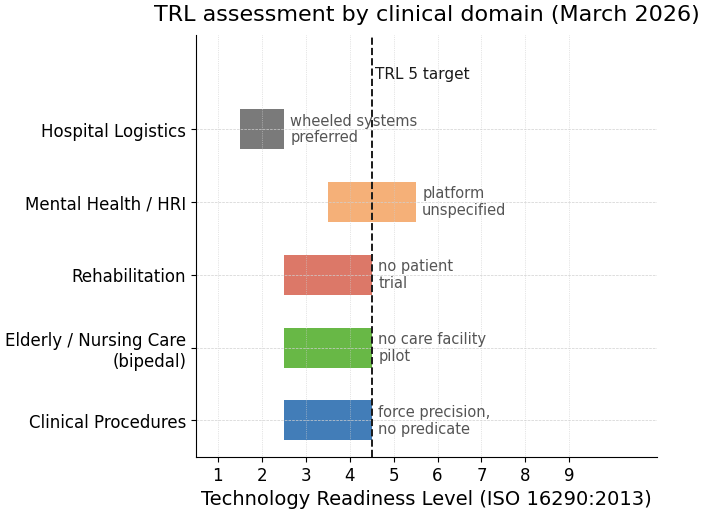

This chart was generated by the following Python code: (Note: this script raises an exception after producing the figure.)
"""
Generate figures for the humanoid healthcare review paper.
Run with: uv run python scripts/gen_figures.py
Output: paper/figures/trl_readiness.pdf
         paper/figures/evidence_landscape.pdf
         paper/figures/tech_timeline.pdf
         paper/figures/regulatory_pathways.pdf
         paper/figures/capability_gap.pdf
"""

import matplotlib

matplotlib.use("Agg")
import matplotlib.pyplot as plt
import matplotlib.patches as mpatches
import matplotlib as mpl
import numpy as np
from matplotlib.patches import FancyBboxPatch
from matplotlib.lines import Line2D
from collections import defaultdict, Counter

OUTPUT_DIR = "paper/figures"

PALETTE = {
    "primary": "#2166ac",
    "secondary": "#4dac26",
    "accent": "#d6604d",
    "neutral": "#636363",
    "subtle": "#f7f7f7",
    "gold": "#f4a261",
}

mpl.rcParams.update(
    {
        "font.family": "DejaVu Sans",
        "font.size": 14,
        "axes.titlesize": 16,
        "axes.labelsize": 14,
        "xtick.labelsize": 12,
        "ytick.labelsize": 12,
        "legend.fontsize": 12,
        "legend.title_fontsize": 13,
        "figure.titlesize": 18,
        "axes.spines.top": False,
        "axes.spines.right": False,
        "axes.linewidth": 0.8,
        "axes.grid": True,
        "grid.color": "#d0d0d0",
        "grid.linewidth": 0.5,
        "grid.linestyle": "--",
        "figure.dpi": 150,
        "savefig.dpi": 300,
        "savefig.bbox": "tight",
        "savefig.pad_inches": 0.05,
        "axes.prop_cycle": mpl.cycler(
            color=["#2166ac", "#4dac26", "#d6604d", "#f4a261", "#636363"]
        ),
    }
)

DOMAIN_COLORS = {
    "Clinical Procedures": "#2166ac",
    "Elderly / Nursing Care": "#4dac26",
    "Rehabilitation": "#d6604d",
    "Mental Health / HRI": "#f4a261",
    "Hospital Logistics": "#636363",
}


def gen_trl_readiness():
    """TRL horizontal bar chart: five clinical domains with constraint callouts."""
    domains = [
        "Clinical Procedures",
        "Elderly / Nursing Care\n(bipedal)",
        "Rehabilitation",
        "Mental Health / HRI",
        "Hospital Logistics",
    ]
    domain_keys = [
        "Clinical Procedures",
        "Elderly / Nursing Care",
        "Rehabilitation",
        "Mental Health / HRI",
        "Hospital Logistics",
    ]
    trl_low = [3, 3, 3, 4, 2]
    trl_high = [4, 4, 4, 5, 2]
    constraints = [
        "force precision,\nno predicate",
        "no care facility\npilot",
        "no patient\ntrial",
        "platform\nunspecified",
        "wheeled systems\npreferred",
    ]

    fig, ax = plt.subplots(figsize=(7, 5.5))

    bar_height = 0.55
    y_positions = np.arange(len(domains))

    for i, (yl, yh) in enumerate(zip(trl_low, trl_high)):
        color = DOMAIN_COLORS[domain_keys[i]]
        width = max(yh - yl + 1, 0.5)
        ax.barh(
            y_positions[i],
            width,
            left=yl - 0.5,
            height=bar_height,
            color=color,
            edgecolor="none",
            alpha=0.85,
        )
        xh = yh + 0.5
        ax.text(
            xh + 0.15,
            y_positions[i],
            constraints[i],
            va="center",
            ha="left",
            fontsize=10.5,
            color="#555555",
            linespacing=1.15,
        )

    ax.axvline(x=4.5, color="#1a1a1a", linestyle="--", linewidth=1.4)
    ax.text(
        4.58,
        len(domains) - 0.35,
        "TRL 5 target",
        ha="left",
        va="bottom",
        fontsize=11,
        color="#1a1a1a",
    )

    ax.set_ylim(-0.5, len(domains) + 0.3)
    ax.set_yticks(y_positions)
    ax.set_yticklabels(domains, fontsize=12)
    ax.set_xlabel("Technology Readiness Level (ISO 16290:2013)")
    ax.set_xlim(0.5, 11)
    ax.set_xticks(range(1, 10))
    ax.set_title("TRL assessment by clinical domain (March 2026)", pad=10)
    ax.grid(axis="x", linestyle=":", linewidth=0.5, color="#cccccc")
    ax.spines["top"].set_visible(False)
    ax.spines["right"].set_visible(False)

    fig.tight_layout(pad=1.2)
    path = f"{OUTPUT_DIR}/trl_readiness.pdf"
    fig.savefig(path, bbox_inches="tight", dpi=300)
    plt.close(fig)
    print(f"Saved: {path}")


def gen_evidence_landscape():
    """Evidence distribution: 14 papers by domain x year with unified legend."""
    papers = [
        (0, 2025, "Atar", "eng"),
        (0, 2025, "Liang", "eng"),
        (0, 2026, "Cho", "obs"),
        (1, 2024, "Alameda-Pineda", "obs"),
        (1, 2025, "Benallegue", "eng"),
        (1, 2024, "Imtiaz", "eng"),
        (1, 2024, "Ghosh", "eng"),
        (2, 2024, "Nguyen", "eng"),
        (2, 2022, "Sobrepera", "obs"),
        (2, 2025, "Lu", "eng"),
        (3, 2023, "Robinson", "rct"),
        (3, 2024, "Sayis", "obs"),
        (3, 2025, "Yuan", "eng"),
        (3, 2025, "Lindsay", "eng"),
    ]

    domain_labels = [
        "Clinical\nProcedures",
        "Elderly /\nNursing Care",
        "Rehabilitation",
        "Mental Health\n/ HRI",
    ]
    domain_color_list = [
        DOMAIN_COLORS["Clinical Procedures"],
        DOMAIN_COLORS["Elderly / Nursing Care"],
        DOMAIN_COLORS["Rehabilitation"],
        DOMAIN_COLORS["Mental Health / HRI"],
    ]

    shape_markers = {"eng": "o", "obs": "D", "rct": "*"}
    marker_sizes = {"eng": 85, "obs": 85, "rct": 140}

    fig, ax = plt.subplots(figsize=(10, 5.5))

    coord_count = Counter((d, y) for d, y, _, _ in papers)
    coord_idx = defaultdict(int)

    # Per-label placement to avoid overlaps in crowded clusters.
    # WARNING: these offsets are hand-tuned to the current dataset.
    # Any addition/removal of papers in a cluster will require
    # recalibration of the affected entries.
    label_style = {
        (1, 2024, "Alameda-Pineda"): ("right", -0.26, "center", 0),
        (1, 2024, "Imtiaz"): ("left", 0.20, "center", 0),
        (1, 2024, "Ghosh"): ("left", 0.20, "center", 0),
        (1, 2025, "Benallegue"): ("left", 0.20, "center", 0),
        (0, 2025, "Atar"): ("left", 0.20, "center", 0),
        (0, 2025, "Liang"): ("right", -0.20, "center", 0),
        (3, 2024, "Sayis"): ("right", -0.20, "center", 0),
        (3, 2025, "Yuan"): ("left", 0.20, "center", 0),
        (3, 2025, "Lindsay"): ("right", -0.20, "center", 0),
    }

    for domain_idx, year, surname, stype in papers:
        key = (domain_idx, year)
        idx = coord_idx[key]
        total = coord_count[key]
        y_off = (idx - (total - 1) / 2.0) * 0.60
        x_jitter = (idx - (total - 1) / 2.0) * 0.12
        coord_idx[key] += 1

        ax.scatter(
            year + x_jitter,
            domain_idx + y_off,
            s=marker_sizes[stype],
            marker=shape_markers[stype],
            color=domain_color_list[domain_idx],
            edgecolors="#555555" if stype != "rct" else "none",
            linewidths=0.8,
            alpha=0.9,
            zorder=3,
        )

        ha, x_shift, va, y_shift = label_style.get(
            (domain_idx, year, surname),
            ("center", 0, "bottom", 0.28)
            if total == 1
            else ("left", 0.20, "center", 0),
        )

        ax.text(
            year + x_jitter + x_shift,
            domain_idx + y_off + y_shift,
            surname,
            ha=ha,
            va=va,
            fontsize=14,
            color="#333333",
        )

    ax.set_yticks(range(len(domain_labels)))
    ax.set_yticklabels(domain_labels, fontsize=14)
    ax.set_xlabel("Publication Year")
    ax.set_xlim(2021.0, 2027.5)
    ax.set_xticks([2022, 2023, 2024, 2025, 2026])
    ax.set_ylim(-1.0, len(domain_labels) + 0.2)
    ax.set_title("Evidence distribution: 14 papers, 2022–2026")

    # Unified legend: study type + domain in one panel
    study_handles = [
        Line2D(
            [0],
            [0],
            marker="o",
            color="w",
            markerfacecolor="#888888",
            markeredgecolor="#555555",
            markersize=8,
            label="Engineering / lab",
            linestyle="None",
        ),
        Line2D(
            [0],
            [0],
            marker="D",
            color="w",
            markerfacecolor="#888888",
            markeredgecolor="#555555",
            markersize=8,
            label="Case series / observational",
            linestyle="None",
        ),
        Line2D(
            [0],
            [0],
            marker="*",
            color="w",
            markerfacecolor="#888888",
            markersize=11,
            label="RCT / comparative",
            linestyle="None",
        ),
        Line2D([0], [0], color="none", label=""),  # spacer
        mpatches.Patch(facecolor=domain_color_list[0], label="Clinical Procedures"),
        mpatches.Patch(facecolor=domain_color_list[1], label="Elderly / Nursing Care"),
        mpatches.Patch(facecolor=domain_color_list[2], label="Rehabilitation"),
        mpatches.Patch(facecolor=domain_color_list[3], label="Mental Health / HRI"),
    ]
    ax.legend(
        handles=study_handles,
        loc="upper center",
        bbox_to_anchor=(0.5, -0.18),
        title="Study type                              Domain",
        ncol=4,
        frameon=True,
        framealpha=0.9,
        fontsize=12,
        title_fontsize=13,
        edgecolor="#cccccc",
    )

    ax.grid(axis="x", linestyle=":", linewidth=0.5, color="#cccccc")
    ax.spines["top"].set_visible(False)
    ax.spines["right"].set_visible(False)

    fig.subplots_adjust(bottom=0.25)
    path = f"{OUTPUT_DIR}/evidence_landscape.pdf"
    fig.savefig(path, bbox_inches="tight", dpi=300)
    plt.close(fig)
    print(f"Saved: {path}")


def gen_tech_timeline():
    """Technology timeline: dual-track non-linear timeline with era shading."""

    blue = "#2166ac"
    green = "#1a9641"
    axis_color = "#555555"

    # 3-segment piecewise linear scale: compress early years, expand post-2022.
    # No scale-break marker; the non-linearity is implicit in the era bands.
    def year_to_x(y):
        if y <= 2010:
            return 1995.5 + (y - 1996) * 0.35
        elif y <= 2022:
            return 1995.5 + (2010 - 1996) * 0.35 + (y - 2010) * 0.60
        else:
            return (
                1995.5 + (2010 - 1996) * 0.35 + (2022 - 2010) * 0.60 + (y - 2022) * 2.2
            )

    x_min = year_to_x(1994.5)
    x_max = year_to_x(2027.0)

    fig, ax = plt.subplots(figsize=(22, 11))

    ax.set_xlim(x_min, x_max)
    ax.set_ylim(-6.5, 6.5)

    ax.axhline(0, color=axis_color, linewidth=2.5, zorder=2)
    ax.grid(False)

    # ---- Era background shading ----
    eras = [
        (1995.5, 2010, "#deebf7", "Locomotion era (1996–2010)"),
        (2010, 2022, "#fee6ce", "Manipulation era (2010–2022)"),
        (2022, 2027.0, "#d9f0d3", "Commercial scale-up (2022–present)"),
    ]
    for x0, x1, color, label in eras:
        ax.axvspan(year_to_x(x0), year_to_x(x1), alpha=0.28, color=color, zorder=0)
        ax.text(
            year_to_x((x0 + x1) / 2),
            5.9,
            label,
            ha="center",
            va="bottom",
            fontsize=15,
            color="#555555",
            style="italic",
            fontweight="bold",
        )

    # ---- Year ticks ----
    # Every year gets a tick; labels at non-overlapping intervals.
    for yr in range(1996, 2027):
        ax.plot(
            [year_to_x(yr), year_to_x(yr)],
            [-0.18, 0.18],
            color="#888888",
            linewidth=1.4,
            zorder=3,
        )
    # Pre-2022: every 4 years to avoid overlap in compressed region
    for yr in range(1996, 2022, 4):
        ax.text(
            year_to_x(yr),
            -0.55,
            str(yr),
            ha="center",
            va="top",
            fontsize=14,
            color="#444444",
        )
    # Post-2022: every year, expanded region has plenty of space
    for yr in range(2022, 2027):
        ax.text(
            year_to_x(yr),
            -0.55,
            str(yr),
            ha="center",
            va="top",
            fontsize=14,
            color="#444444",
        )

    # ---- Platform events (upper track, 4 staggered heights) ----
    platform_events = [
        (1996, "Honda P3\nbipedal demo"),
        (2000, "ASIMO\nlaunched"),
        (2004, "HRP-2\n(AIST)"),
        (2012, "DARPA Robotics\nChallenge"),
        (2013.6, "Atlas\n(Boston Dynamics)"),
        (2018, "HRP-5P\n(AIST)"),
        (2022, "Tesla Optimus\nprototype"),
        (2023, "Figure 01\nannounced"),
        (2023.8, "Unitree G1\nreleased"),
        (2024.6, "Figure 02\n+ BMW pilot"),
        (2025, r"$\pi_0$" + "\n(Physical Intelligence)"),
        (2026, "13 commercial\nplatforms"),
    ]

    # Heights spaced 1.2" apart; top level lowered to avoid era-label overlap.
    p_heights = [1.0, 2.2, 3.4, 4.6]
    p_assign = [0, 1, 2, 3, 0, 1, 2, 3, 0, 1, 2, 3]

    # Small x-offsets for events <1 year apart in dense post-2022 region.
    p_xoff = [0, 0, 0, 0, 0, 0, 0, 0, -0.12, -0.15, +0.15, 0]

    for (yr, label), li, xo in zip(platform_events, p_assign, p_xoff):
        yh = p_heights[li]
        x = year_to_x(yr) + xo
        ax.plot([x, x], [0, yh], color=blue, linewidth=1.6, zorder=2, alpha=0.40)
        ax.plot(
            x,
            yh,
            "o",
            color=blue,
            markersize=10,
            zorder=3,
            markeredgecolor="white",
            markeredgewidth=0.6,
        )
        ax.text(
            x,
            yh + 0.35,
            label,
            ha="center",
            va="bottom",
            fontsize=17,
            color=blue,
            zorder=5,
        )

    # ---- Healthcare events (lower track, 4 staggered heights) ----
    health_events = [
        (2003, "NAO first\npediatric pilot"),
        (2010, "PARO\nclinical RCT"),
        (2013, "NAO ASD\ntherapy studies"),
        (2018, "Pepper dementia\npilot"),
        (2020, "COVID: robots\nin hospitals"),
        (2022.5, "SPRING project\n(ARI, Paris)"),
        (2023.5, "RHP Friends\nIREX nursing demo"),
        (2024, "Unitree G1\nrehab / EEG"),
        (2025, "Atar et al.\n7 procedures"),
        (2026, "Cho et al.\nhumanoid surgery"),
    ]

    h_heights = [-1.0, -2.2, -3.4, -4.6]
    h_assign = [0, 1, 2, 0, 1, 2, 3, 0, 1, 2]
    h_xoff = [0, 0, 0, 0, 0, 0, -0.10, +0.10, 0, 0]

    for (yr, label), li, xo in zip(health_events, h_assign, h_xoff):
        yh = h_heights[li]
        x = year_to_x(yr) + xo
        ax.plot([x, x], [0, yh], color=green, linewidth=1.6, zorder=2, alpha=0.40)
        ax.plot(
            x,
            yh,
            "o",
            color=green,
            markersize=10,
            zorder=3,
            markeredgecolor="white",
            markeredgewidth=0.6,
        )
        ax.text(
            x,
            yh - 0.35,
            label,
            ha="center",
            va="top",
            fontsize=17,
            color=green,
            zorder=5,
        )

    # ---- Legend ----
    legend_elements = [
        Line2D(
            [0],
            [0],
            marker="o",
            color="w",
            markerfacecolor=blue,
            markersize=12,
            label="Platform / technology milestones",
        ),
        Line2D(
            [0],
            [0],
            marker="o",
            color="w",
            markerfacecolor=green,
            markersize=12,
            label="Healthcare research events",
        ),
    ]
    ax.legend(
        handles=legend_elements,
        loc="lower center",
        bbox_to_anchor=(0.5, -0.05),
        fontsize=14,
        ncol=2,
        framealpha=0.9,
        edgecolor="#cccccc",
    )

    ax.set_title(
        "Technology Timeline: Humanoid Robotics Platforms and Healthcare Research Events (1996–2026)",
        fontsize=20,
        pad=24,
    )

    for spine in ax.spines.values():
        spine.set_visible(False)
    ax.tick_params(left=False, bottom=False, labelleft=False, labelbottom=False)
    ax.set_facecolor("white")

    fig.subplots_adjust(bottom=0.08)
    path = f"{OUTPUT_DIR}/tech_timeline.pdf"
    fig.savefig(path, bbox_inches="tight", dpi=300)
    plt.close(fig)
    print(f"Saved: {path}")


def gen_regulatory_pathways():
    """Regulatory pathway flowchart: FDA De Novo (US) and EU MDR/AI Act (EU)."""
    col_us = 3.0
    col_eu = 9.0
    col_mid = 6.0
    box_w = 4.8

    row_y = [8.6, 7.45, 6.30, 5.15, 4.00, 2.75]
    row_h = [0.88, 0.78, 0.78, 0.78, 0.78, 0.88]

    us_pale = "#e8f4fc"
    us_final_bg = "#1a5276"
    us_final_fg = "#ffffff"
    us_edge = "#2166ac"

    eu_pale = "#e8f8f0"
    eu_final_bg = "#1e8449"
    eu_final_fg = "#ffffff"
    eu_edge = "#1e8449"

    fig, ax = plt.subplots(figsize=(10.0, 10.0))
    ax.set_xlim(0, 12)
    ax.set_ylim(0, 10.0)
    ax.axis("off")

    def box(cx, row_idx, text, bg, edge, fontsize=13, bold=False, textcolor="#1a1a1a"):
        cy = row_y[row_idx]
        h = row_h[row_idx]
        rect = FancyBboxPatch(
            (cx - box_w / 2, cy - h / 2),
            box_w,
            h,
            boxstyle="round,pad=0.15",
            facecolor=bg,
            edgecolor=edge,
            linewidth=1.2,
            zorder=2,
        )
        ax.add_patch(rect)
        weight = "bold" if bold else "normal"
        ax.text(
            cx,
            cy,
            text,
            ha="center",
            va="center",
            fontsize=fontsize,
            weight=weight,
            color=textcolor,
            zorder=3,
            multialignment="center",
        )

    def arrow(cx, from_row, to_row, color="#555555"):
        y1 = row_y[from_row] - row_h[from_row] / 2 - 0.10
        y2 = row_y[to_row] + row_h[to_row] / 2 + 0.10
        ax.annotate(
            "",
            xy=(cx, y2),
            xytext=(cx, y1),
            arrowprops=dict(arrowstyle="-|>", color=color, lw=1.6, mutation_scale=16),
            zorder=2,
        )

    # Column headers
    ax.text(
        col_us,
        9.55,
        "United States\nFDA Pathway",
        ha="center",
        va="center",
        fontsize=13,
        weight="bold",
        color=us_edge,
    )
    ax.text(
        col_eu,
        9.55,
        "European Union\nMDR + AI Act Pathway",
        ha="center",
        va="center",
        fontsize=13,
        weight="bold",
        color=eu_edge,
    )

    # Vertical separator
    ax.plot(
        [col_mid, col_mid],
        [1.95, 9.25],
        color="#cccccc",
        linewidth=1.2,
        linestyle="--",
        zorder=1,
    )

    # US track
    box(
        col_us,
        0,
        "Clinical Humanoid Robot\n(novel device, no predicate)",
        bg=us_pale,
        edge=us_edge,
        bold=True,
        fontsize=12,
    )
    arrow(col_us, 0, 1, color=us_edge)
    box(
        col_us,
        1,
        "510(k): no predicate\nDe Novo (21 CFR 513(f)(2))",
        bg=us_pale,
        edge=us_edge,
        fontsize=13,
    )
    arrow(col_us, 1, 2, color=us_edge)
    box(
        col_us,
        2,
        "Pre-Sub meeting with FDA\n(risk class, evidence plan)",
        bg=us_pale,
        edge=us_edge,
        fontsize=13,
    )
    arrow(col_us, 2, 3, color=us_edge)
    box(
        col_us,
        3,
        "De Novo request submission\n(bench + non-clinical + clinical)",
        bg=us_pale,
        edge=us_edge,
        fontsize=13,
    )
    arrow(col_us, 3, 4, color=us_edge)
    box(
        col_us,
        4,
        "FDA review (~12 months)\nClassification order issued",
        bg=us_pale,
        edge=us_edge,
        fontsize=13,
    )
    arrow(col_us, 4, 5, color=us_edge)
    box(
        col_us,
        5,
        "Market authorization (Class II)\nPost-market surveillance",
        bg=us_final_bg,
        edge=us_edge,
        bold=True,
        fontsize=13,
        textcolor=us_final_fg,
    )

    # EU track
    box(
        col_eu,
        0,
        "Clinical Humanoid Robot\n(novel device, no CE predicate)",
        bg=eu_pale,
        edge=eu_edge,
        bold=True,
        fontsize=12,
    )
    arrow(col_eu, 0, 1, color=eu_edge)
    box(
        col_eu,
        1,
        "EU MDR Class IIb/III\n(Notified Body required)",
        bg=eu_pale,
        edge=eu_edge,
        fontsize=13,
    )
    arrow(col_eu, 1, 2, color=eu_edge)
    box(
        col_eu,
        2,
        "EU AI Act: High-Risk AI\n(Art. 6; conformity Aug 2026)",
        bg="#fef9e7",
        edge="#d4ac0d",
        fontsize=13,
    )
    arrow(col_eu, 2, 3, color=eu_edge)
    box(
        col_eu,
        3,
        "Clinical investigation\nMDR Art. 62 (Competent Auth. + ethics)",
        bg=eu_pale,
        edge=eu_edge,
        fontsize=13,
    )
    arrow(col_eu, 3, 4, color=eu_edge)
    box(
        col_eu,
        4,
        "CE marking by Notified Body\n+ AI Act declaration",
        bg=eu_pale,
        edge=eu_edge,
        fontsize=13,
    )
    arrow(col_eu, 4, 5, color=eu_edge)
    box(
        col_eu,
        5,
        "EU market authorization\nPost-Market Clinical Follow-up (PMCF)",
        bg=eu_final_bg,
        edge=eu_edge,
        bold=True,
        fontsize=13,
        textcolor=eu_final_fg,
    )

    # Bottom banner: critical gap
    gap_h = 1.05
    gap_y = 1.45
    rect = FancyBboxPatch(
        (0.25, gap_y - gap_h / 2),
        11.5,
        gap_h,
        boxstyle="round,pad=0.15",
        facecolor="#fdebd0",
        edgecolor="#e67e22",
        linewidth=1.5,
        zorder=2,
    )
    ax.add_patch(rect)
    ax.text(
        col_mid,
        gap_y,
        "Critical gap (both tracks): no safety standard for\n"
        "bipedal gait in patient-proximate environments\n"
        "(ISO 13482 excludes medical devices; ISO/TS 15066: fixed-base arms)",
        ha="center",
        va="center",
        fontsize=12,
        color="#1a1a1a",
        zorder=3,
        multialignment="center",
    )

    ax.set_title(
        "Regulatory Pathways for Clinical Humanoid Robots: FDA (US) vs. EU MDR + AI Act",
        fontsize=14,
        pad=12,
        weight="bold",
    )

    fig.tight_layout(pad=1.5)
    path = f"{OUTPUT_DIR}/regulatory_pathways.pdf"
    fig.savefig(path, bbox_inches="tight", dpi=300)
    plt.close(fig)
    print(f"Saved: {path}")


def gen_capability_gap():
    """Capability gap: grouped horizontal bar chart with explicit gap annotations."""
    dimensions = [
        "Manipulation Precision",
        "Bipedal Gait Stability",
        "LLM/VLA Task\nGeneralization",
        "Contact Safety",
        "Regulatory Compliance\nReadiness",
        "Human Trust Score",
    ]
    current = [4, 5, 5, 3, 2, 5]
    required = [8, 7, 7, 8, 8, 7]
    gaps = [r - c for r, c in zip(required, current)]

    n = len(dimensions)
    y = np.arange(n)
    bar_height = 0.32

    fig, ax = plt.subplots(figsize=(11, 6.5))

    bars_req = ax.barh(
        y + bar_height / 2,
        required,
        height=bar_height,
        color=PALETTE["gold"],
        label="Required (TRL 5)",
        zorder=3,
    )
    bars_cur = ax.barh(
        y - bar_height / 2,
        current,
        height=bar_height,
        color=PALETTE["primary"],
        label="Current (best commercial, 2026)",
        zorder=3,
    )

    # Value labels on bars
    for bar, val in zip(bars_req, required):
        ax.text(
            val + 0.15,
            bar.get_y() + bar.get_height() / 2,
            str(val),
            va="center",
            ha="left",
            fontsize=16,
            color="#333333",
        )
    for bar, val in zip(bars_cur, current):
        ax.text(
            val + 0.15,
            bar.get_y() + bar.get_height() / 2,
            str(val),
            va="center",
            ha="left",
            fontsize=16,
            color="#333333",
        )

    # Gap annotations on the right side
    for i, gap in enumerate(gaps):
        ax.text(
            9.6,
            i,
            f"Δ = {gap}",
            va="center",
            ha="left",
            fontsize=14,
            color=PALETTE["accent"],
            fontweight="bold",
        )

    ax.set_yticks(y)
    ax.set_yticklabels(dimensions, fontsize=16)
    ax.set_xlim(0, 11)
    ax.set_xlabel("Score (0–10)", fontsize=16)
    ax.set_title(
        "Humanoid Capability Gap: Current vs. Required for Clinical Deployment",
        pad=14,
        fontsize=17,
    )
    ax.axvline(x=7, color="#aaaaaa", linewidth=0.8, linestyle="--", zorder=2)
    ax.legend(
        loc="upper center",
        bbox_to_anchor=(0.5, -0.10),
        ncol=2,
        framealpha=0.9,
        fontsize=16,
    )
    ax.grid(axis="x", linewidth=0.5, color="#dddddd", zorder=1)
    ax.set_axisbelow(True)
    ax.invert_yaxis()

    fig.tight_layout(pad=1.8)
    path = f"{OUTPUT_DIR}/capability_gap.pdf"
    fig.savefig(path, bbox_inches="tight", dpi=300)
    plt.close(fig)
    print(f"Saved: {path}")


if __name__ == "__main__":
    gen_trl_readiness()
    gen_evidence_landscape()
    gen_tech_timeline()
    gen_regulatory_pathways()
    gen_capability_gap()
    print("All figures generated successfully.")
